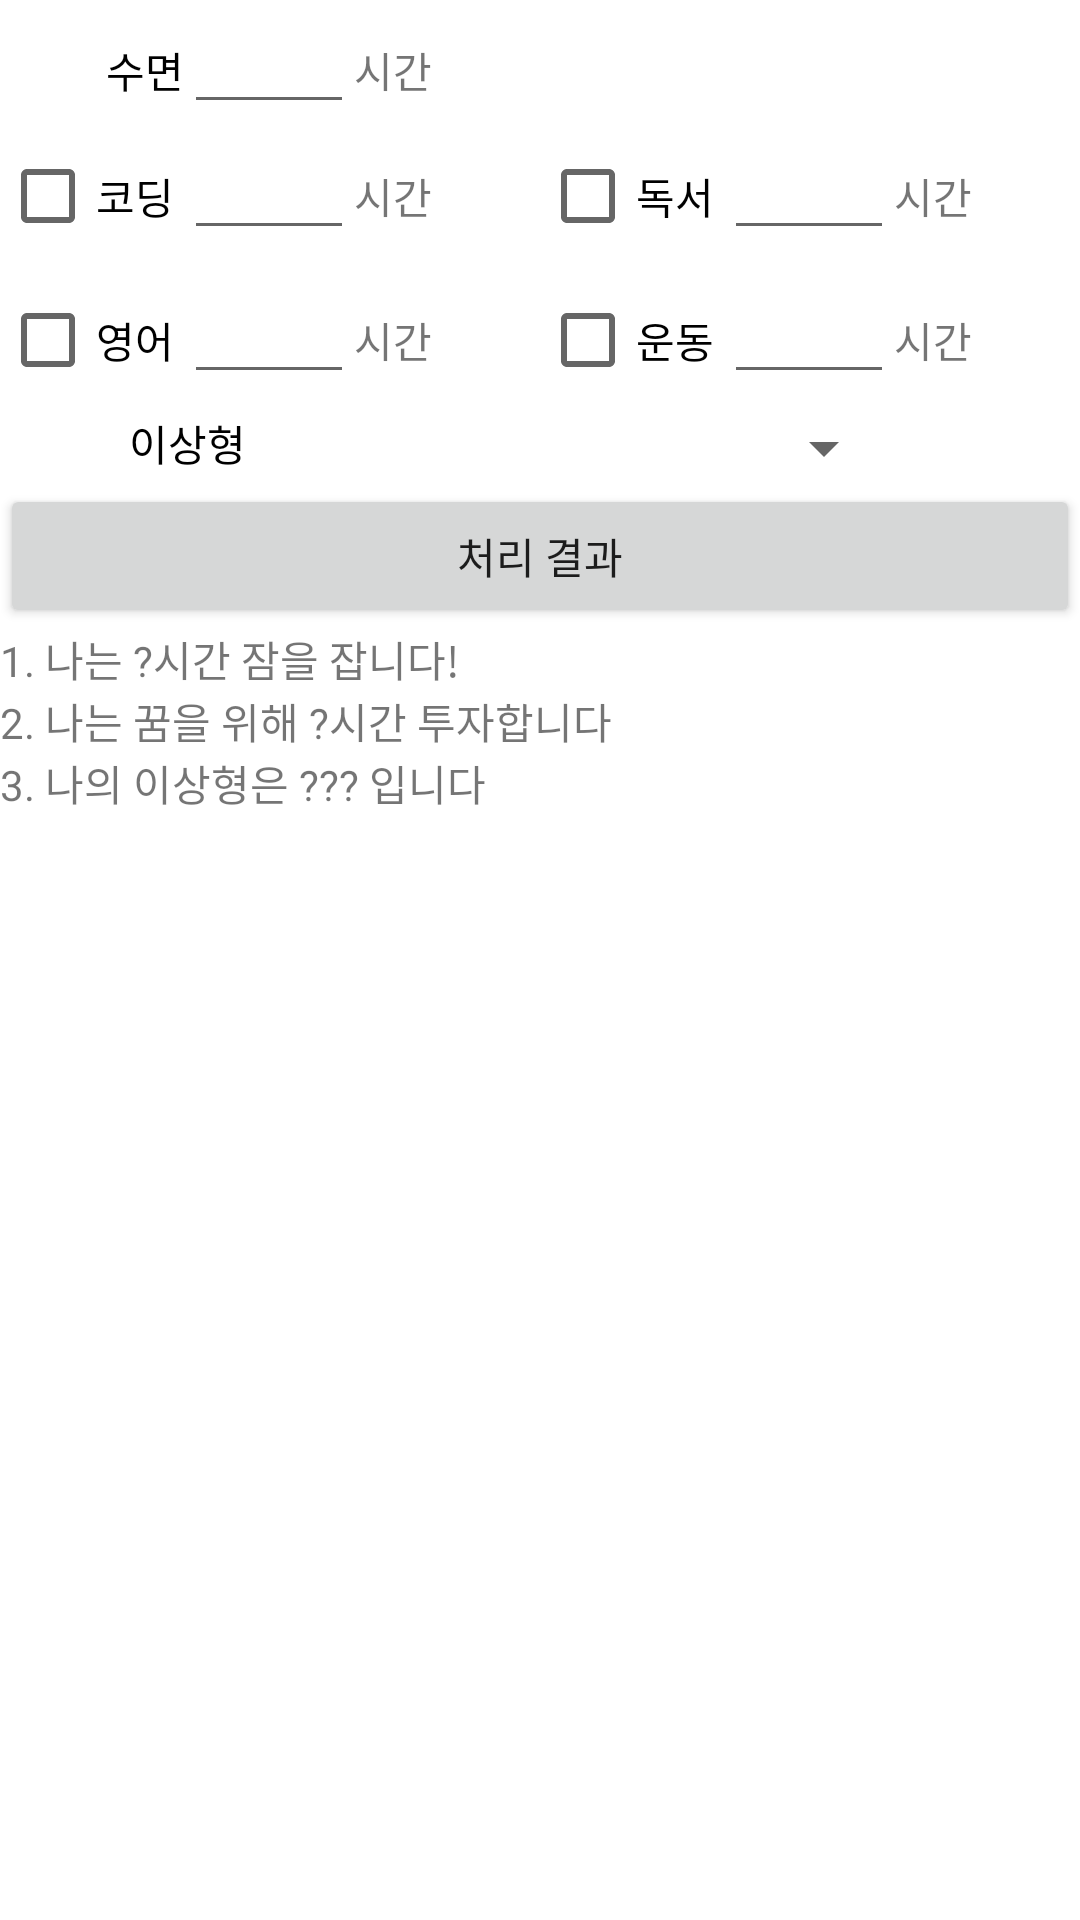

The Android layout XML behind this screen, and the referenced resources:
<!-- AndroidManifest.xml: application theme Theme.OrdinaryDay -->
<!-- res/layout/activity_main.xml -->
<?xml version="1.0" encoding="utf-8"?>
<RelativeLayout
    xmlns:android="http://schemas.android.com/apk/res/android"
    xmlns:app="http://schemas.android.com/apk/res-auto"
    xmlns:tools="http://schemas.android.com/tools"
    android:layout_width="match_parent"
    android:layout_height="match_parent"
    tools:context=".MainActivity">

    <TableLayout
        android:id="@+id/tl1"
        android:layout_width="match_parent"
        android:layout_height="wrap_content">

        <TableRow>

            <TextView
                android:layout_width="wrap_content"
                android:layout_height="wrap_content"
                android:gravity="right"
                android:textColor="#000000"
                android:maxLength="2"
                android:text="수면 "
                />
            <EditText
                android:id="@+id/edt0"
                android:layout_width="wrap_content"
                android:layout_height="wrap_content"
                android:layout_weight="1"
                />
            <TextView
                android:layout_width="wrap_content"
                android:layout_height="wrap_content"
                android:text="시간"
                />
            <TextView
                android:layout_width="wrap_content"
                android:layout_height="wrap_content"
                android:layout_weight="3"
                android:layout_span="3"
                />

        </TableRow>
        <TableRow>
            <CheckBox
                android:id="@+id/chk1"
                android:layout_width="wrap_content"
                android:layout_height="wrap_content"
                android:focusable="false"
                android:text="코딩 "
                />

            <EditText
                android:id="@+id/edt1"
                android:layout_width="wrap_content"
                android:layout_height="wrap_content"
                android:maxLength="2"
                android:layout_weight="1"
                />

            <TextView
                android:layout_width="wrap_content"
                android:layout_height="wrap_content"
                android:layout_weight="1"
                android:text="시간"
                />

            <CheckBox
                android:id="@+id/chk2"
                android:layout_width="wrap_content"
                android:layout_height="wrap_content"
                android:focusable="false"
                android:text="독서 " />

            <EditText
                android:id="@+id/edt2"
                android:layout_width="wrap_content"
                android:layout_height="wrap_content"
                android:maxLength="2"
                android:layout_weight="1"
                />
            <TextView
                android:layout_width="wrap_content"
                android:layout_height="wrap_content"
                android:layout_weight="1"
                android:text="시간"
                />
        </TableRow>
        <TableRow>
            <CheckBox
                android:id="@+id/chk3"
                android:layout_width="wrap_content"
                android:layout_height="wrap_content"
                android:focusable="false"
                android:text="영어 "
                />
            <EditText
                android:id="@+id/edt3"
                android:layout_width="wrap_content"
                android:layout_height="wrap_content"
                android:maxLength="2"
                android:layout_weight="1"
                />
            <TextView
                android:layout_width="wrap_content"
                android:layout_height="wrap_content"
                android:layout_weight="1"
                android:text="시간"
                />
            <CheckBox
                android:id="@+id/chk4"
                android:layout_width="wrap_content"
                android:layout_height="wrap_content"
                android:focusable="false"
                android:text="운동 "
                />
            <EditText
                android:id="@+id/edt4"
                android:layout_width="wrap_content"
                android:layout_height="wrap_content"
                android:maxLength="2"
                android:layout_weight="1"
                />
            <TextView
                android:layout_width="wrap_content"
                android:layout_height="wrap_content"
                android:layout_weight="1"
                android:text="시간"
                />
        </TableRow>
        <TableRow>
            <TextView
                android:layout_width="wrap_content"
                android:layout_height="wrap_content"
                android:layout_weight="1"
                android:textColor="#000000"
                android:gravity="center"
                android:text="이상형"
                />
            <Spinner
                android:id="@+id/spinner1"
                android:layout_width="wrap_content"
                android:layout_height="wrap_content"
                android:layout_span="2"
                android:layout_weight="1"
                />
            <TextView
                android:layout_width="wrap_content"
                android:layout_height="wrap_content"
                android:layout_weight="1"

                />
        </TableRow>
    </TableLayout>
    <Button
        android:id="@+id/btn1"
        android:layout_width="match_parent"
        android:layout_height="wrap_content"
        android:layout_below="@+id/tl1"
        android:text="처리 결과"
        />

    <TextView
        android:id="@+id/tv1"
        android:layout_width="match_parent"
        android:layout_height="wrap_content"
        android:text="1. 나는 ?시간 잠을 잡니다!"
        android:layout_below="@+id/btn1"
        />

    <TextView
        android:id="@+id/tv2"
        android:layout_width="match_parent"
        android:layout_height="wrap_content"
        android:text="2. 나는 꿈을 위해 ?시간 투자합니다 "
        android:layout_below="@+id/tv1"
        />

    <TextView
        android:id="@+id/tv3"
        android:layout_width="match_parent"
        android:layout_height="wrap_content"
        android:text="3. 나의 이상형은 ??? 입니다 "
        android:layout_below="@+id/tv2"
        />

    <GridView
        android:id="@+id/gv1"
        android:layout_width="match_parent"
        android:layout_height="wrap_content"
        android:layout_below="@+id/tv3"
        android:columnWidth="90dp"
        android:verticalSpacing="10dp"
        android:horizontalSpacing="10dp"
        android:numColumns="auto_fit" />



</RelativeLayout>
<!-- resources referenced by this layout -->
<resources>
  <style name="Theme.OrdinaryDay" parent="Theme.MaterialComponents.DayNight.DarkActionBar">
          
          <item name="colorPrimary">@color/purple_500</item>
          <item name="colorPrimaryVariant">@color/purple_700</item>
          <item name="colorOnPrimary">@color/white</item>
          
          <item name="colorSecondary">@color/teal_200</item>
          <item name="colorSecondaryVariant">@color/teal_700</item>
          <item name="colorOnSecondary">@color/black</item>
          
          <item name="android:statusBarColor" tools:targetApi="l">?attr/colorPrimaryVariant</item>
          
      </style>
  <!-- not gathered from this repository: default colours our renderer supplied (Android Studio template values) -->
  <color name="purple_500">#FF6200EE</color>
  <color name="purple_700">#FF3700B3</color>
  <color name="teal_200">#FF03DAC5</color>
  <color name="teal_700">#FF018786</color>
  <color name="black">#FF000000</color>
  <color name="white">#FFFFFFFF</color>
</resources>
